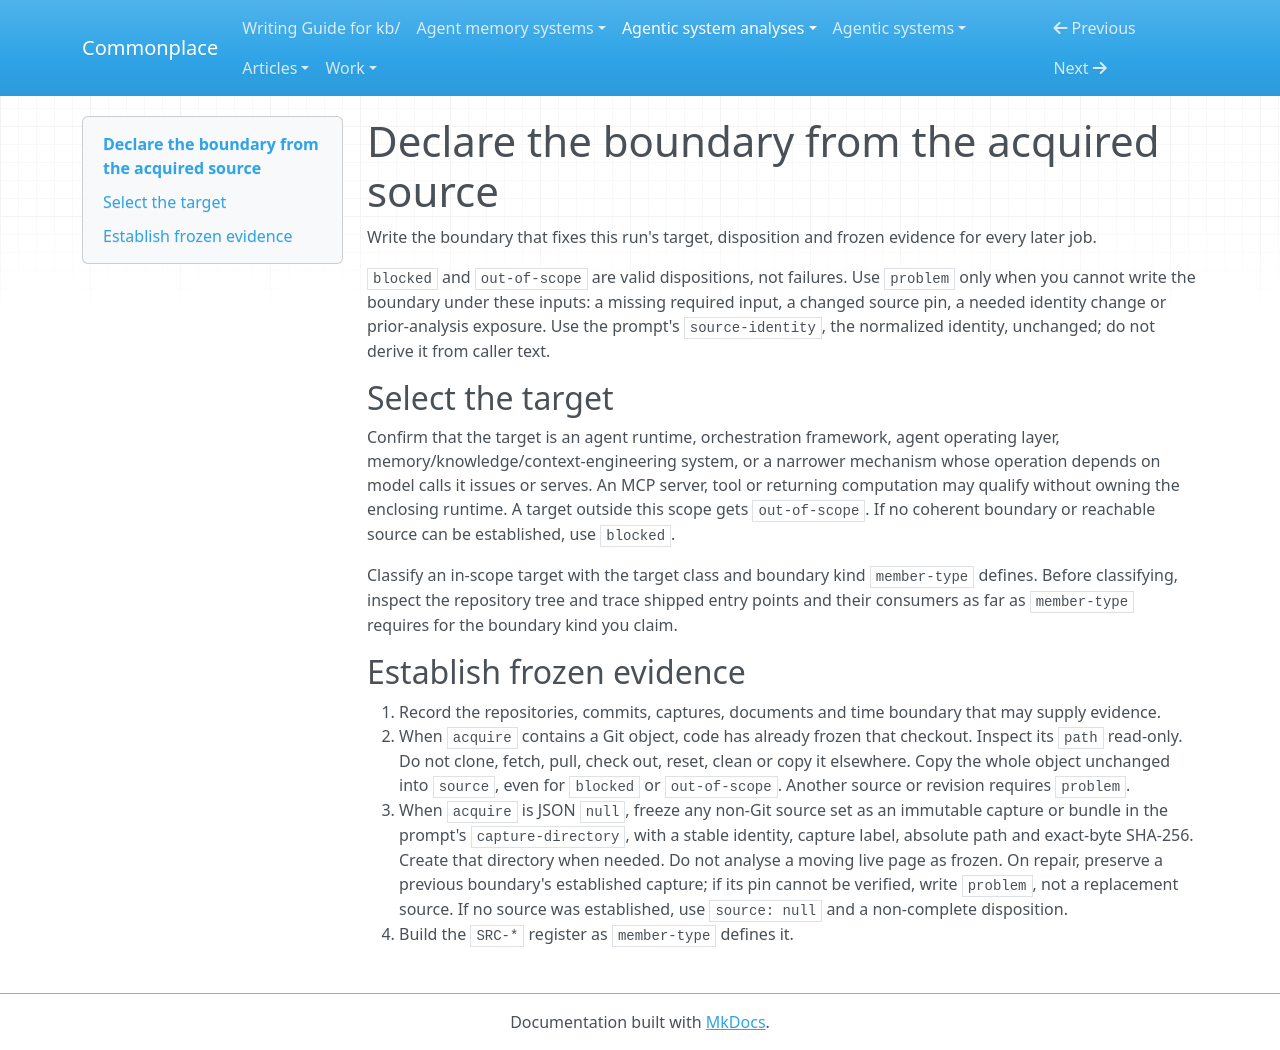

repository: zby/commonplace · page: agentic-system-analyses/instructions/analyse-agentic-system/jobs-engine/declare-boundary/index.html · generator: mkdocs

---
description: "Use for the boundary to classify one target and establish its frozen evidence"
type: types/instruction.md
---

# Declare the boundary from the acquired source

Write the boundary that fixes this run's target, disposition and frozen evidence for every later job.

`blocked` and `out-of-scope` are valid dispositions, not failures. Use
`problem` only when you cannot write the boundary under these inputs: a
missing required input, a changed source pin, a needed identity change or
prior-analysis exposure. Use the prompt's `source-identity`, the normalized
identity, unchanged; do not derive it from caller text.

## Select the target

Confirm that the target is an agent runtime, orchestration framework, agent
operating layer, memory/knowledge/context-engineering system, or a narrower
mechanism whose operation depends on model calls it issues or serves. An MCP
server, tool or returning computation may qualify without owning the enclosing
runtime. A target outside this scope gets `out-of-scope`. If no coherent
boundary or reachable source can be established, use `blocked`.

Classify an in-scope target with the target class and boundary kind
`member-type` defines. Before classifying, inspect the repository tree and
trace shipped entry points and their consumers as far as `member-type`
requires for the boundary kind you claim.

## Establish frozen evidence

1. Record the repositories, commits, captures, documents and time boundary
   that may supply evidence.
2. When `acquire` contains a Git object, code has already frozen that checkout.
   Inspect its `path` read-only. Do not clone, fetch, pull, check out, reset,
   clean or copy it elsewhere. Copy the whole object unchanged into `source`,
   even for `blocked` or `out-of-scope`. Another source or revision requires
   `problem`.
3. When `acquire` is JSON `null`, freeze any non-Git source set as an immutable
   capture or bundle in the prompt's `capture-directory`, with a stable
   identity, capture label, absolute path and exact-byte SHA-256. Create that
   directory when needed. Do not analyse a moving live page as frozen. On
   repair, preserve a previous boundary's established capture; if its pin
   cannot be verified, write `problem`, not a replacement source. If no source
   was established, use `source: null` and a non-complete disposition.
4. Build the `SRC-*` register as `member-type` defines it.
